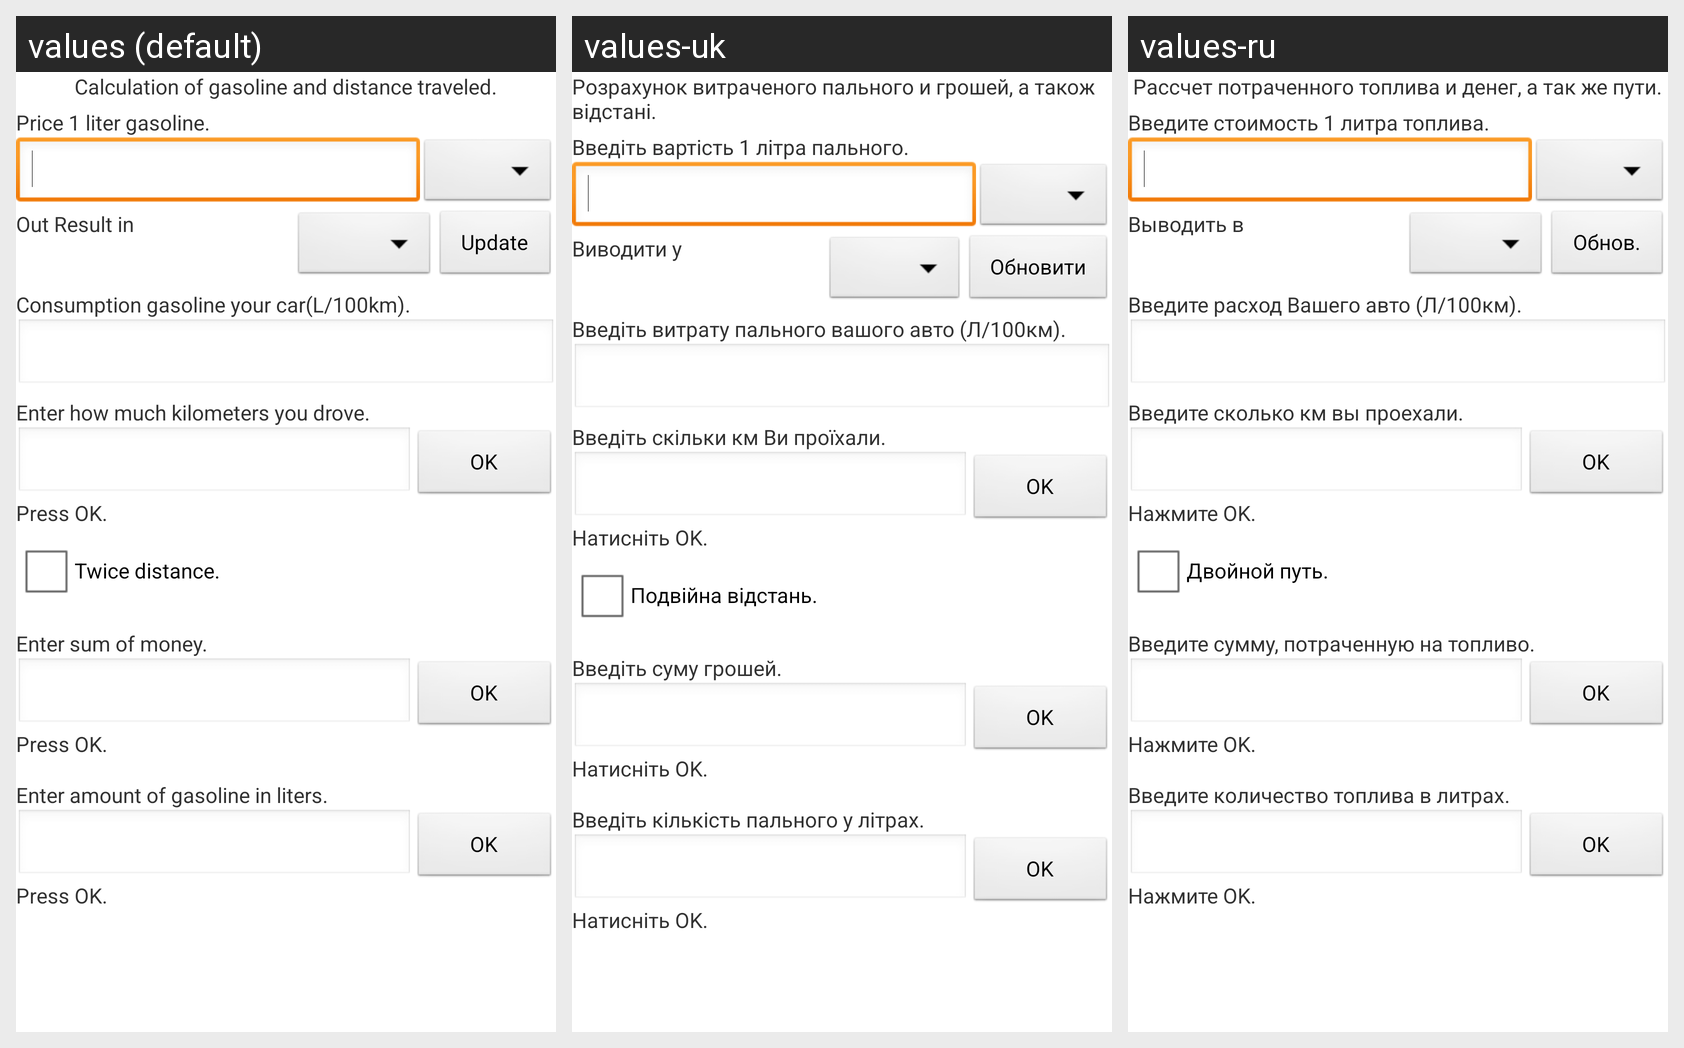

Strings drawn on this Android screen and how each of the app's shown locales translates them:
Android screen res/layout/activity_fuel_bak.xml rendered under 3 locales, left to right: values (default), values-uk, values-ru. Device: Nexus 5 (rendered at 1080×1920; each locale shown at half size, 540×960, under a caption strip naming it); theme AnimationActivity.
Strings drawn on this screen, with the default value and each locale's value (text and hints the layout hard-codes, and strings that could not be matched under every locale, appear in the picture but are not listed):

header
  values: Calculation of gasoline and distance traveled.
  values-uk: Розрахунок витраченого пального и грошей, а також відстані.
  values-ru: Рассчет потраченного топлива и денег, а так же пути.

price_gasoline
  values: Price 1 liter gasoline.
  values-uk: Введіть вартість 1 літра пального.
  values-ru: Введите стоимость 1 литра топлива.

consump_gasoline
  values: Consumption gasoline your car(L/100km).
  values-uk: Введіть витрату пального вашого авто (Л/100км).
  values-ru: Введите расход Вашего авто (Л/100км).

distance
  values: Enter how much kilometers you drove.
  values-uk: Введіть скільки км Ви проїхали.
  values-ru: Введите сколько км вы проехали.

button_ok
  values: OK
  values-uk: OK
  values-ru: OK

sum
  values: Enter sum of money.
  values-uk: Введіть суму грошей.
  values-ru: Введите сумму, потраченную на топливо.

gasoline
  values: Enter amount of gasoline in liters.
  values-uk: Введіть кількість пального у літрах.
  values-ru: Введите количество топлива в литрах.

ref_result
  values: Press OK.
  values-uk: Натисніть OK.
  values-ru: Нажмите OK.

out_feed
  values: Out Result in
  values-uk: Виводити у
  values-ru: Выводить в

button_up
  values: Update
  values-uk: Обновити
  values-ru: Обнов.

check_box1
  values: Twice distance.
  values-uk: Подвiйна відстань.
  values-ru: Двойной путь.
